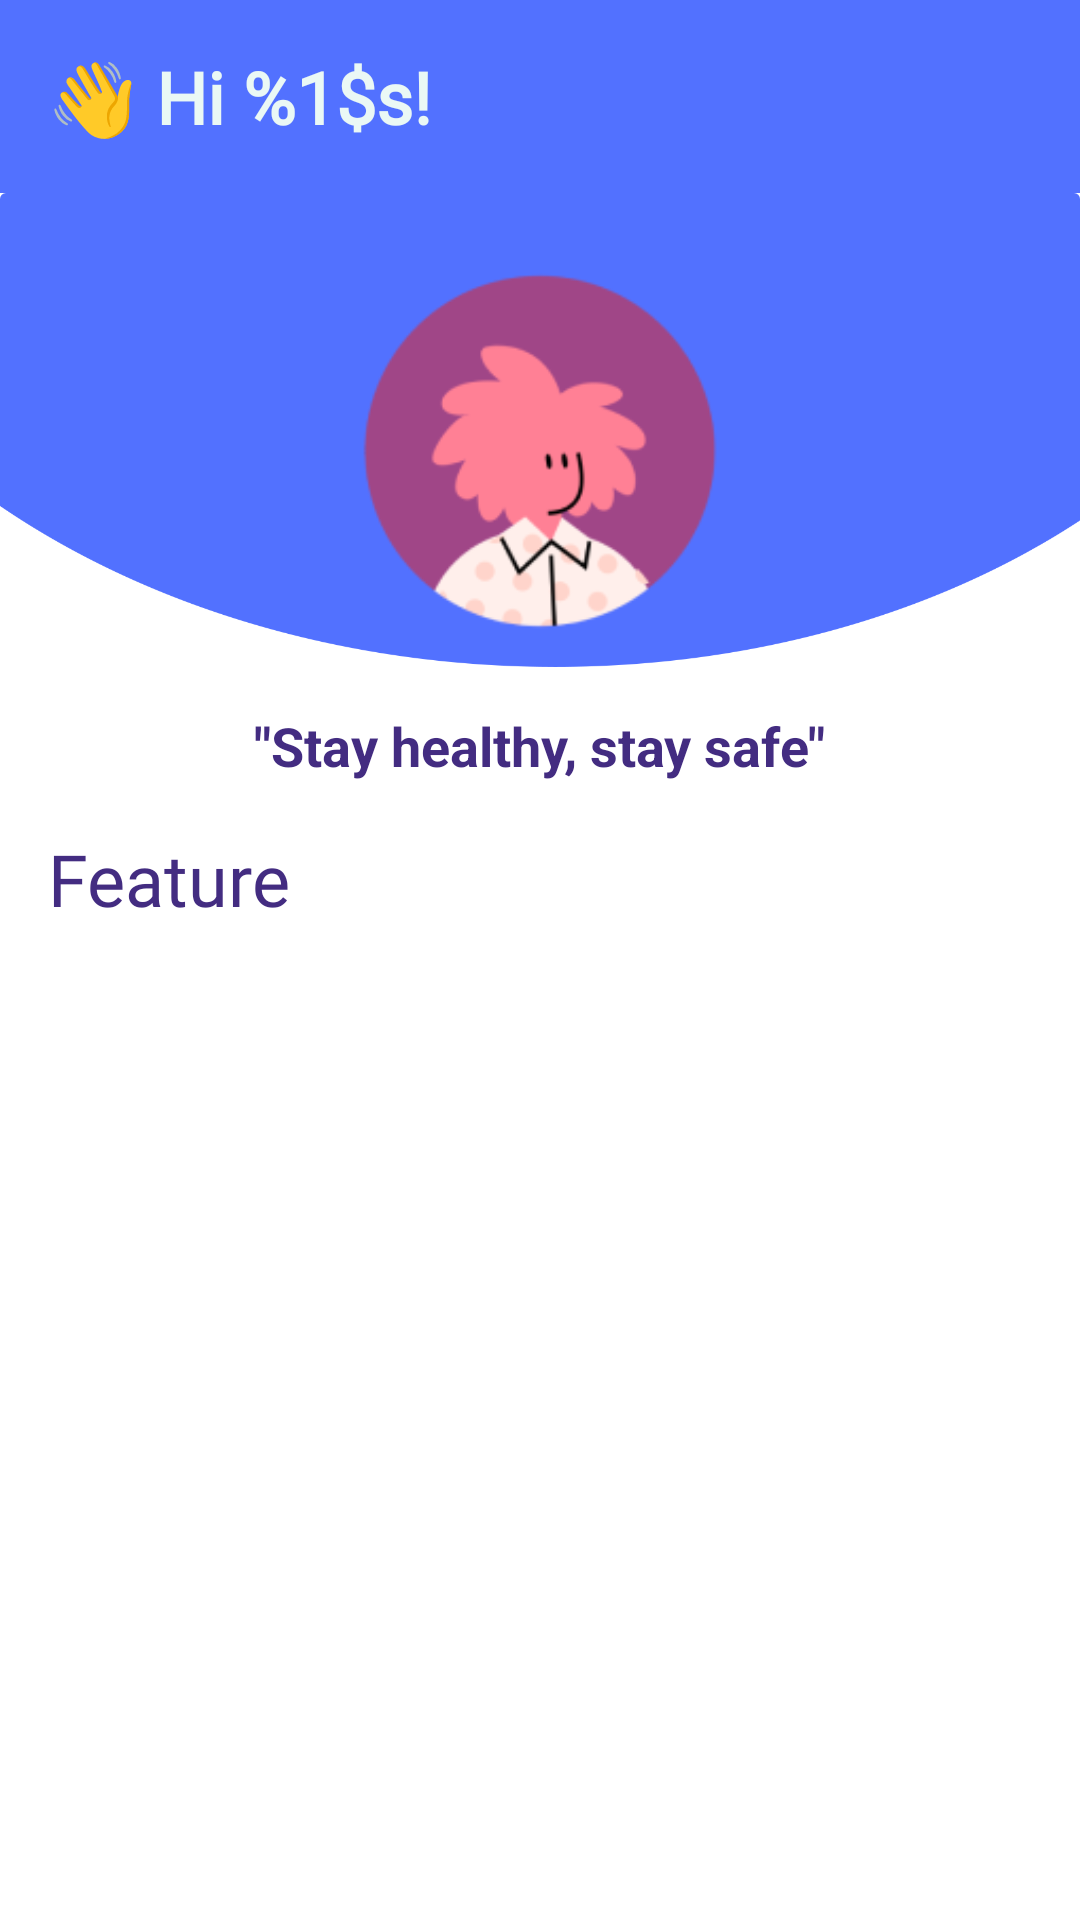

Produce the Android XML layout that renders to this screen, including the resource entries it uses.
<!-- AndroidManifest.xml: application theme Theme.DiabticApp -->
<!-- res/layout/fragment_home.xml -->
<?xml version="1.0" encoding="utf-8"?>
<androidx.core.widget.NestedScrollView
    xmlns:android="http://schemas.android.com/apk/res/android"
    xmlns:app="http://schemas.android.com/apk/res-auto"
    android:layout_width="match_parent"
    android:layout_height="match_parent"
    android:fillViewport="true">

    <androidx.constraintlayout.widget.ConstraintLayout
        android:layout_width="match_parent"
        android:layout_height="wrap_content">

        <TextView
            android:id="@+id/tvGreeting"
            android:layout_width="match_parent"
            android:layout_height="wrap_content"
            android:text="@string/hi_user"
            android:textSize="24sp"
            android:textStyle="bold"
            android:fontFamily="@font/raleway_bold"
            android:textColor="@color/onGreen_primary"
            android:background="@color/blue_primary"
            android:padding="16dp"
            app:layout_constraintTop_toTopOf="parent"
            app:layout_constraintStart_toStartOf="parent" />

        <androidx.cardview.widget.CardView
            android:id="@+id/hero_status"
            android:layout_width="match_parent"
            android:layout_height="wrap_content"
            app:cardElevation="0dp"
            app:layout_constraintTop_toBottomOf="@id/tvGreeting"
            app:layout_constraintStart_toStartOf="parent">

            <androidx.constraintlayout.widget.ConstraintLayout
                android:id="@+id/hero_layout"
                android:layout_width="match_parent"
                android:layout_height="wrap_content"
                android:background="@drawable/hero1_2"
                android:paddingBottom="16dp">

                <ImageView
                    android:id="@+id/profile_backgroud"
                    android:layout_width="150dp"
                    android:layout_height="150dp"
                    app:layout_constraintTop_toTopOf="@id/ivProfile"
                    app:layout_constraintStart_toStartOf="@id/ivProfile"
                    app:layout_constraintEnd_toEndOf="@id/ivProfile"
                    app:layout_constraintBottom_toBottomOf="@id/ivProfile" />

                <ImageView
                    android:id="@+id/ivProfile"
                    android:layout_width="140dp"
                    android:layout_height="140dp"
                    android:src="@drawable/ic_profile"
                    app:layout_constraintTop_toTopOf="parent"
                    app:layout_constraintStart_toStartOf="parent"
                    app:layout_constraintEnd_toEndOf="parent"
                    android:layout_marginTop="16dp" />

                <TextView
                    android:id="@+id/diabets_status"
                    android:layout_width="wrap_content"
                    android:layout_height="wrap_content"
                    android:text="@string/status_diabets_negative"
                    android:textSize="18sp"
                    android:textStyle="bold"
                    app:layout_constraintTop_toBottomOf="@id/ivProfile"
                    app:layout_constraintStart_toStartOf="parent"
                    app:layout_constraintEnd_toEndOf="parent"
                    android:layout_margin="16dp" />
            </androidx.constraintlayout.widget.ConstraintLayout>
        </androidx.cardview.widget.CardView>

        <TextView
            android:id="@+id/feature_label"
            android:layout_width="match_parent"
            android:layout_height="wrap_content"
            android:text="Feature"
            android:textSize="24sp"
            android:fontFamily="@font/raleway_bold"
            android:paddingStart="16dp"
            app:layout_constraintTop_toBottomOf="@id/hero_status" />

        <androidx.recyclerview.widget.RecyclerView
            android:id="@+id/rvHomeCards"
            android:layout_width="match_parent"
            android:layout_height="0dp"
            android:layout_marginTop="10dp"
            android:paddingHorizontal="16dp"
            app:layout_constraintTop_toBottomOf="@id/feature_label"
            app:layout_constraintBottom_toBottomOf="parent"
            app:layout_constraintStart_toStartOf="parent"
            app:layout_constraintEnd_toEndOf="parent" />
    </androidx.constraintlayout.widget.ConstraintLayout>
</androidx.core.widget.NestedScrollView>
<!-- resources referenced by this layout -->
<resources>
  <color name="blue_primary">#5271FF</color>
  <color name="onGreen_primary">#EAF8F5</color>
  <!-- drawable hero1_2: png bitmap (drawable, 18015 bytes) -->
  <!-- drawable ic_profile: png bitmap (drawable, 12156 bytes) -->
  <string name="hi_user">👋 Hi %1$s!</string>
  <string name="status_diabets_negative">\"Stay healthy, stay safe\"</string>
  <style name="Theme.DiabticApp" parent="Theme.MaterialComponents.DayNight.NoActionBar">
          
          <item name="colorPrimary">@color/blue_primary</item>
          <item name="colorPrimaryVariant">@color/blue_primary</item>
          <item name="colorOnPrimary">@color/blue_primary</item>
          
          <item name="colorSecondary">@color/teal_200</item>
          <item name="colorSecondaryVariant">@color/teal_700</item>
          <item name="colorOnSecondary">@color/black</item>
          
          <item name="android:statusBarColor">?attr/colorPrimaryVariant</item>
          
          <item name="android:navigationBarColor">@color/white</item>
          <item name="android:textColor">@color/purple</item>
          <item name="android:windowSplashScreenIconBackgroundColor" tools:ignore="NewApi">@color/blue</item>
          <item name="textInputStyle">@style/Widget.MaterialComponents.TextInputLayout.OutlinedBox</item>
  
      </style>
  <color name="teal_200">#FF03DAC5</color>
  <color name="teal_700">#FF018786</color>
  <color name="black">#FF000000</color>
  <color name="white">#FFFFFFFF</color>
  <color name="purple">#432C81</color>
  <color name="blue">#5271FF</color>
</resources>
